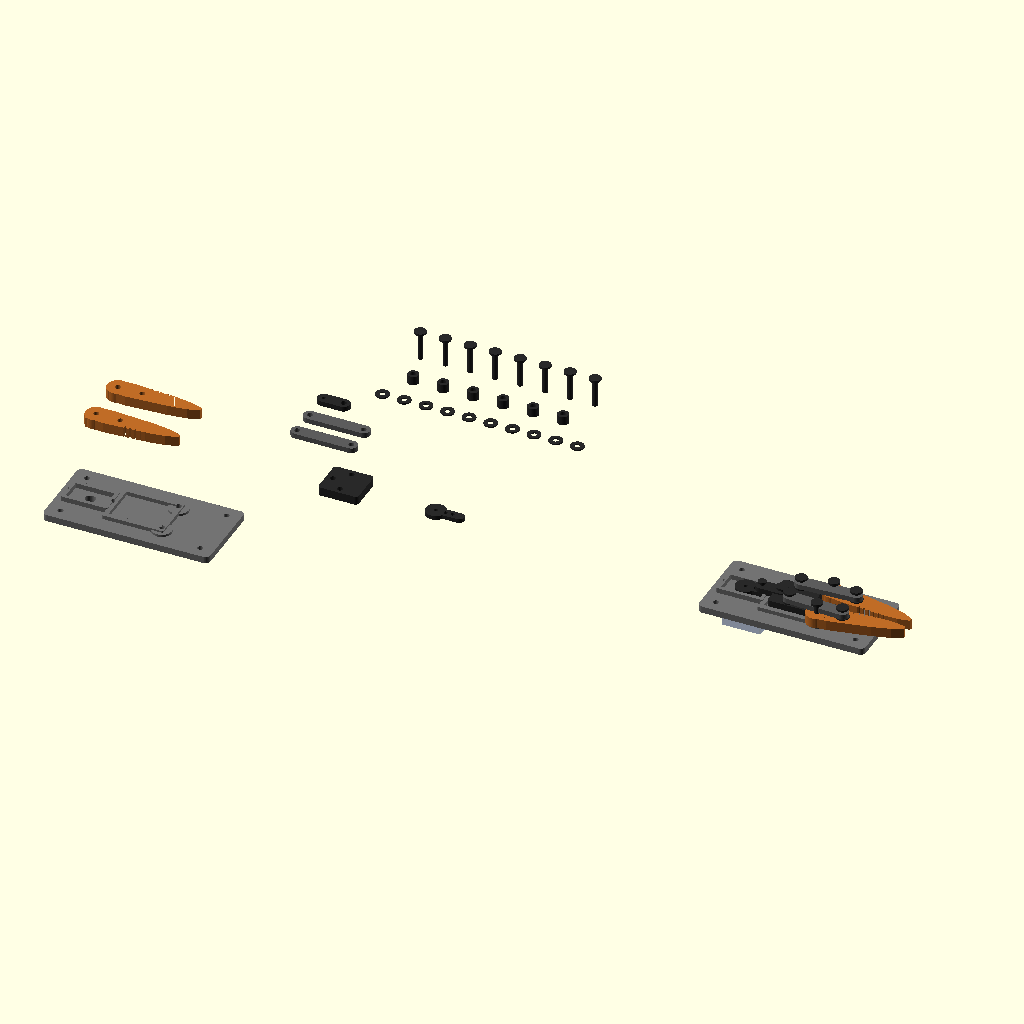
Cell 1: rendered with the file's own defaults.
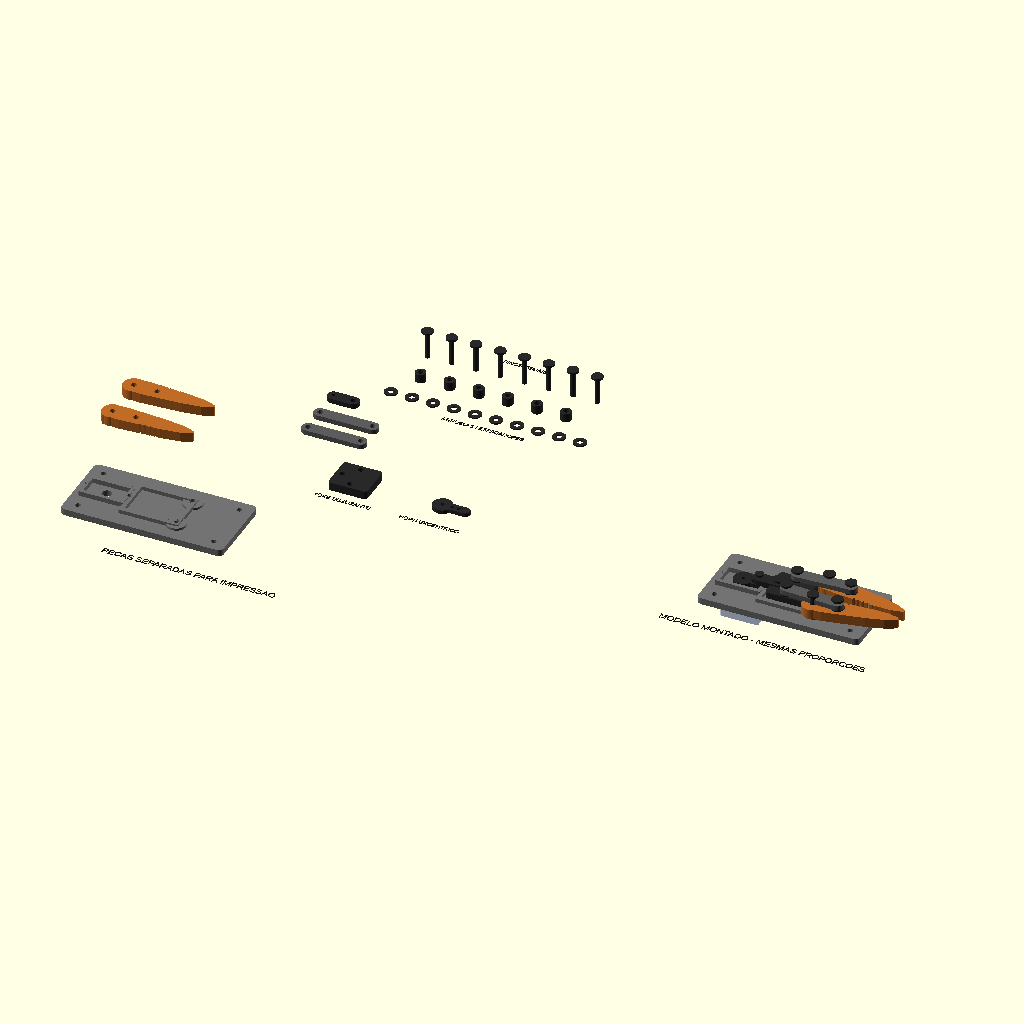
Cell 2: the same model with show_labels = true.
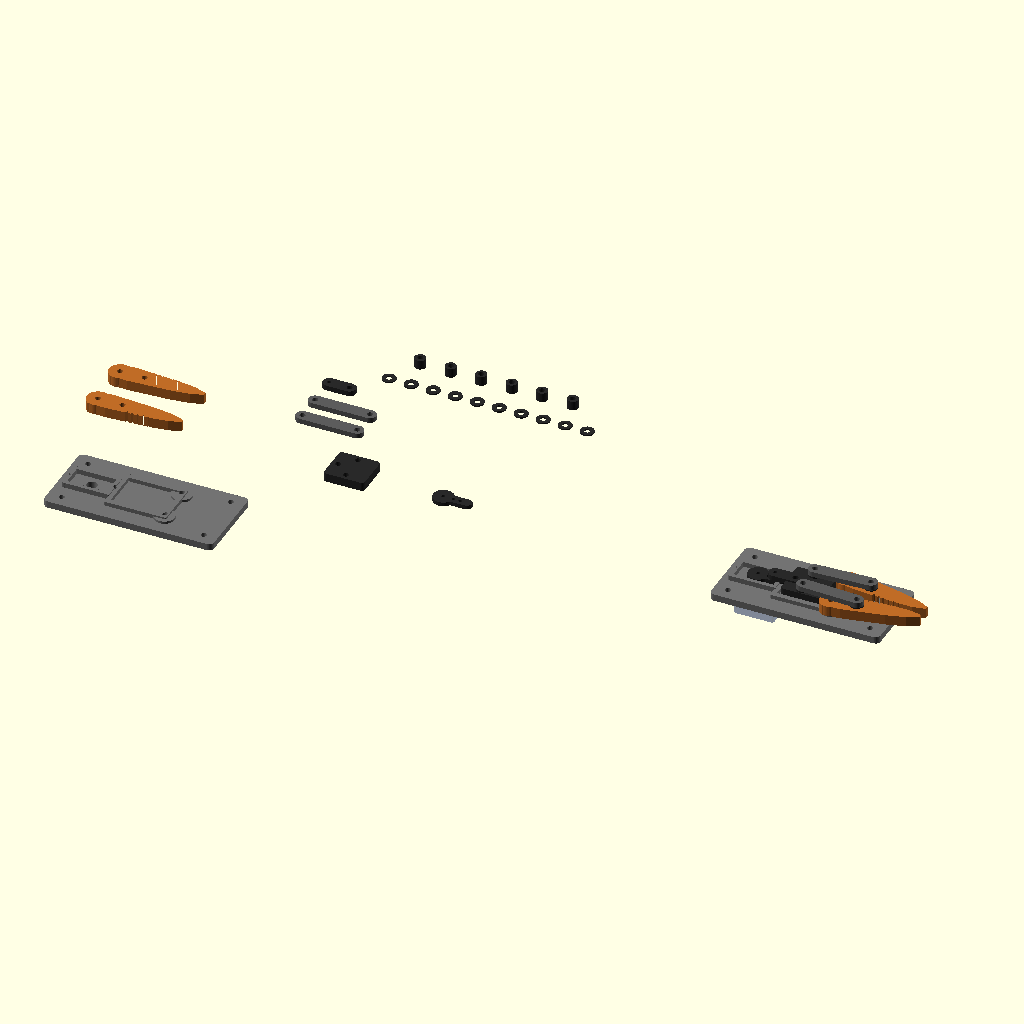
Cell 3 — show_printed_pins set to false, the other parameters unchanged.
The same orthographic view direction (rotation 55°, 0°, 25°; colour scheme Cornfield) for every cell, with the view re-fitted per cell, so scale and position can differ between cells.
Source of the model, model/grip_braco_robotico_v7_render.scad:
/*
    GRIP / GARRA FUNCIONAL - Braço Robótico Docking & Retrieval
    Versão V7: mecanismo coerente + render seguro no OpenSCAD 2021.01

    O que mudou em relação à versão anterior:
      - Removidos os elos fixos que travavam a garra.
      - Abertura/fechamento por mecanismo real: servo -> crank/horn excêntrico -> biela -> yoke deslizante -> dois elos -> dois dedos.
      - O yoke corre entre trilhos impressos na base, evitando um mecanismo impossível/hipertravado.
      - Furos com folga realista para M3 em pivôs e M2 no horn do servo.
      - Base com padrão aproximado de montagem para micro servo tipo SG90/MG90S.
      - Dedos refeitos sem offset(), evitando mesh aberto nas pontas/serrilhas.

    Use:
      layout = "side_by_side";   // peças separadas à esquerda + montagem à direita
      layout = "print_only";     // somente peças separadas para STL
      layout = "assembly_only";  // somente montagem

    Observações práticas:
      - Para renderizar em F6/exportar STL, mantenha show_labels=false.
      - Textos 3D com acentos podem gerar mesh não fechado no OpenSCAD 2021.01.
      - Para montagem real, use parafusos M3 + porcas travantes + arruelas nos pivôs principais.
      - Use parafusos M2 no horn do servo.
      - Pinos impressos são opcionais/visuais; em FDM real, parafuso metálico é muito melhor.
      - O modelo é paramétrico. Ajuste finger_length, grip_angle, base_length, etc.
*/

// =========================
// CONFIGURAÇÃO PRINCIPAL
// =========================

layout = "side_by_side";       // "side_by_side", "print_only", "assembly_only"
show_labels = false;           // true só para preview/F5; false é seguro para render/F6
show_printed_pins = true;      // inclui pinos impressos no layout separado
show_servo_reference = true;   // mostra um servo fantasma na montagem, não é peça impressa

$fn = 56;
eps = 0.03;

// =========================
// PARÂMETROS GERAIS
// =========================

// Base
base_length      = 100;
base_width       = 48;
base_thickness   = 4;
base_radius      = 3;

// Furação realista
m3_clearance_d   = 3.35;       // folga FDM para M3
m2_clearance_d   = 2.25;       // folga FDM para M2
pivot_pin_d      = 3.0;
washer_outer_d   = 8.0;
washer_height    = 0.8;
pin_head_d       = 7.0;
pin_head_h       = 1.2;
vertical_gap     = 0.7;

// Dedo / mandíbula
finger_length       = 48;
finger_thickness    = 6;
finger_root_height  = 13;
finger_mid_height   = 10;
finger_tip_height   = 5.8;
finger_tip_nose     = 2.0;
finger_rounding     = 0.65;
finger_root_boss_d  = 13;
finger_link_boss_d  = 9.5;
finger_link_hole_x  = 14.5;

serration_count = 9;
serration_pitch = 3.1;
serration_depth = 2.0;
serration_start = 18;

// Mecanismo da garra
// 0 = mais aberta; 7 a 10 = fechada/pegando amostra pequena.
grip_angle = 8;
reference_grip_angle = 8;
reference_slider_x = -2;

p_jaw_top    = [16,  11];
p_jaw_bottom = [16, -11];

// Yoke deslizante central
slider_width          = 22;
slider_length         = 24;
slider_thickness      = 5.2;
slider_rounding       = 2;
slider_output_y       = 7.5;
slider_crank_backset  = 8;
slider_clearance      = 0.45;

// Trilhos do yoke
rail_length = 34;
rail_width  = 3.0;
rail_height = 2.4;
rail_x      = 0;

// Elos/bielas
link_width      = 7.6;
link_thickness  = 3.0;

// Servo/crank
p_servo = [-32, 0];
servo_crank_radius = 10;
servo_crank_angle  = 0;        // pose fechada/central
servo_horn_width   = 6.0;
servo_horn_thick   = 2.4;
servo_hub_d        = 12;

// Montagem aproximada SG90/MG90S
servo_body_length = 23.5;
servo_body_width  = 12.5;
servo_frame_wall  = 2.2;
servo_frame_h     = 3.0;
servo_screw_spacing = 27.5;
servo_shaft_clearance_d = 6.2;

// Alturas de montagem
z_jaw        = base_thickness + vertical_gap;
z_slider     = base_thickness + vertical_gap;
z_horn       = base_thickness + vertical_gap;
z_crank_link = z_horn + servo_horn_thick + vertical_gap;
z_jaw_link   = z_jaw + finger_thickness + vertical_gap;

// Cores apenas para visualização
part_grey      = [0.45, 0.45, 0.45, 1];
dark_grey      = [0.16, 0.16, 0.16, 1];
link_grey      = [0.36, 0.36, 0.36, 1];
print_orange   = [0.75, 0.42, 0.15, 1];
servo_blue     = [0.10, 0.18, 0.45, 0.32];

// =========================
// FUNÇÕES
// =========================

function dist2d(a, b) = sqrt(pow(b[0]-a[0], 2) + pow(b[1]-a[1], 2));
function angle2d(a, b) = atan2(b[1]-a[1], b[0]-a[0]);
function rot2d(v, a) = [v[0]*cos(a) - v[1]*sin(a), v[0]*sin(a) + v[1]*cos(a)];
function add2(a, b) = [a[0]+b[0], a[1]+b[1]];

function jaw_top_drive_at(a) = add2(p_jaw_top, rot2d([finger_link_hole_x, 0], -a));
function jaw_bottom_drive_at(a) = add2(p_jaw_bottom, rot2d([finger_link_hole_x, 0], a));

p_top_ref = jaw_top_drive_at(reference_grip_angle);
jaw_link_len = dist2d([reference_slider_x, slider_output_y], p_top_ref);

p_top_drive = jaw_top_drive_at(grip_angle);
p_bottom_drive = jaw_bottom_drive_at(grip_angle);

slider_dx = sqrt(max(0.01, pow(jaw_link_len, 2) - pow(p_top_drive[1] - slider_output_y, 2)));
p_slider_center = [p_top_drive[0] - slider_dx, 0];
p_slider_top    = add2(p_slider_center, [0,  slider_output_y]);
p_slider_bottom = add2(p_slider_center, [0, -slider_output_y]);
p_slider_crank  = add2(p_slider_center, [-slider_crank_backset, 0]);

p_crank_pin = add2(p_servo, rot2d([servo_crank_radius, 0], servo_crank_angle));
crank_link_len = dist2d(p_crank_pin, p_slider_crank);

// =========================
// HELPERS DE GEOMETRIA
// =========================

module rounded_rect_2d(size=[10,10], r=1) {
    hull() {
        for (x = [-size[0]/2 + r, size[0]/2 - r])
            for (y = [-size[1]/2 + r, size[1]/2 - r])
                translate([x, y]) circle(r=r);
    }
}

module rounded_box(size=[10,10,5], r=1) {
    linear_extrude(height=size[2])
        rounded_rect_2d([size[0], size[1]], r);
}

module hole_z(pos=[0,0], d=3, h=10, z=-eps) {
    translate([pos[0], pos[1], z])
        cylinder(h=h, d=d);
}

module label_text(txt, size=4) {
    if (show_labels)
        color([0.08, 0.08, 0.08, 1])
            linear_extrude(height=0.35)
                text(txt, size=size, halign="center", valign="center", font="Liberation Sans");
}

// =========================
// BASE + TRILHOS + MONTAGEM DO SERVO
// =========================

module base_plate_solid() {
    rounded_box([base_length, base_width, base_thickness], base_radius);
}

module jaw_pivot_bosses() {
    for (p = [p_jaw_top, p_jaw_bottom])
        translate([p[0], p[1], base_thickness])
            cylinder(h=1.4, d=12);
}

module slider_rails() {
    rail_gap = slider_width + 2*slider_clearance;

    // Trilhos laterais: deixam o yoke deslizar no eixo X.
    for (y = [rail_gap/2 + rail_width/2, -rail_gap/2 - rail_width/2])
        translate([rail_x, y, base_thickness])
            rounded_box([rail_length, rail_width, rail_height], 0.8);

    // Batentes simples para o yoke não sair pelo curso.
    for (x = [rail_x - rail_length/2, rail_x + rail_length/2])
        translate([x, 0, base_thickness])
            rounded_box([2.8, rail_gap + 2*rail_width, rail_height], 0.7);
}

module servo_mount_frame() {
    // Moldura baixa para posicionar um micro servo tipo SG90/MG90S sob/sobre a placa.
    frame_l = servo_body_length + 2*servo_frame_wall;
    frame_w = servo_body_width  + 2*servo_frame_wall;

    translate([p_servo[0], p_servo[1], base_thickness]) {
        // laterais da cavidade
        for (y = [frame_w/2 - servo_frame_wall/2, -frame_w/2 + servo_frame_wall/2])
            translate([0, y, 0])
                rounded_box([frame_l, servo_frame_wall, servo_frame_h], 0.6);

        // paredes frontal/traseira
        for (x = [frame_l/2 - servo_frame_wall/2, -frame_l/2 + servo_frame_wall/2])
            translate([x, 0, 0])
                rounded_box([servo_frame_wall, frame_w, servo_frame_h], 0.6);
    }
}

module base_structural_raw() {
    union() {
        base_plate_solid();
        jaw_pivot_bosses();
        slider_rails();
        servo_mount_frame();
    }
}

module base_servo_frame() {
    color(part_grey)
    difference() {
        base_structural_raw();

        // Furos de fixação da base na bancada/elo maior do braço.
        for (x = [-base_length/2 + 8, base_length/2 - 8])
            for (y = [-base_width/2 + 7, base_width/2 - 7])
                hole_z([x, y], m3_clearance_d, base_thickness + 5);

        // Pivôs principais dos dedos.
        hole_z(p_jaw_top,    m3_clearance_d, base_thickness + rail_height + 4);
        hole_z(p_jaw_bottom, m3_clearance_d, base_thickness + rail_height + 4);

        // Saída do eixo do servo e parafusos de fixação do servo.
        hole_z(p_servo, servo_shaft_clearance_d, base_thickness + servo_frame_h + 2);

        for (x = [-servo_screw_spacing/2, servo_screw_spacing/2])
            hole_z(add2(p_servo, [x, 0]), m2_clearance_d, base_thickness + servo_frame_h + 2);
    }
}

// Servo só como referência visual, não como peça imprimível.
module servo_reference() {
    if (show_servo_reference)
        color(servo_blue)
            translate([p_servo[0], p_servo[1], -18])
                rounded_box([servo_body_length, servo_body_width, 18], 1.2);
}

// =========================
// DEDOS / GARRA TIPO ALICATE
// =========================

module finger_profile_2d() {
    // Perfil refeito sem offset() para evitar malha aberta no CGAL/F6.
    // O offset em pontas agudas + serrilhas pode gerar contornos 2D inválidos
    // no OpenSCAD 2021.01. Este polígono simples é bem mais robusto.
    difference() {
        polygon(points=[
            [-4.0, -finger_root_height/2 + 0.6],
            [-3.0,  finger_root_height/2 - 0.6],
            [ 7.0,  finger_root_height/2],
            [18.0,  finger_mid_height/2 + 0.8],
            [32.0,  finger_mid_height/2 - 0.1],
            [finger_length - 5.0,  finger_tip_height/2 + 0.5],
            [finger_length + finger_tip_nose,  1.0],
            [finger_length + finger_tip_nose, -1.0],
            [finger_length - 5.0,             -finger_tip_height/2 - 0.5],
            [32.0,                            -finger_mid_height/2 + 0.1],
            [18.0,                            -finger_mid_height/2 - 0.8],
            [ 7.0,                            -finger_root_height/2]
        ], paths=[[0,1,2,3,4,5,6,7,8,9,10,11]]);

        // Serrilhas cortando de fora para dentro, sem coincidir exatamente
        // com a borda. Isso evita arestas coplanares problemáticas.
        for (i = [0:serration_count-1]) {
            x0 = serration_start + i * serration_pitch;
            polygon(points=[
                [x0,                     -finger_mid_height/2 - serration_depth - 1.0],
                [x0 + serration_pitch/2, -finger_mid_height/2 + 0.85],
                [x0 + serration_pitch,   -finger_mid_height/2 - serration_depth - 1.0]
            ]);
        }
    }
}

module finger_raw() {
    difference() {
        union() {
            linear_extrude(height=finger_thickness)
                finger_profile_2d();

            translate([0, 0, 0])
                cylinder(h=finger_thickness, d=finger_root_boss_d);

            translate([finger_link_hole_x, 0, 0])
                cylinder(h=finger_thickness, d=finger_link_boss_d);
        }

        translate([0, 0, -eps])
            cylinder(h=finger_thickness + 2*eps, d=m3_clearance_d);

        translate([finger_link_hole_x, 0, -eps])
            cylinder(h=finger_thickness + 2*eps, d=m3_clearance_d);
    }
}

module finger_top() {
    color(print_orange)
        finger_raw();
}

module finger_bottom() {
    color(print_orange)
        mirror([0,1,0]) finger_raw();
}

// =========================
// YOKE DESLIZANTE
// =========================

module slider_yoke() {
    color(dark_grey)
    difference() {
        linear_extrude(height=slider_thickness)
            rounded_rect_2d([slider_length, slider_width], slider_rounding);

        // Furos para os dois elos das mandíbulas.
        for (y = [slider_output_y, -slider_output_y])
            translate([0, y, -eps])
                cylinder(h=slider_thickness + 2*eps, d=m3_clearance_d);

        // Furo de entrada da biela do servo.
        translate([-slider_crank_backset, 0, -eps])
            cylinder(h=slider_thickness + 2*eps, d=m3_clearance_d);
    }
}

// =========================
// ELOS / BIELAS
// =========================

module straight_link(L=25, width=7, thick=3, hole_d=3.35) {
    difference() {
        linear_extrude(height=thick)
            hull() {
                translate([0, 0]) circle(d=width);
                translate([L, 0]) circle(d=width);
            }

        translate([0, 0, -eps])
            cylinder(h=thick + 2*eps, d=hole_d);

        translate([L, 0, -eps])
            cylinder(h=thick + 2*eps, d=hole_d);
    }
}

module straight_link_asym(L=25, width=7, thick=3, hole_1_d=2.25, hole_2_d=3.35) {
    difference() {
        linear_extrude(height=thick)
            hull() {
                translate([0, 0]) circle(d=width);
                translate([L, 0]) circle(d=width);
            }

        translate([0, 0, -eps])
            cylinder(h=thick + 2*eps, d=hole_1_d);

        translate([L, 0, -eps])
            cylinder(h=thick + 2*eps, d=hole_2_d);
    }
}

module link_between(p1, p2, z=0, col=link_grey, width=link_width, thick=link_thickness, hole_d=m3_clearance_d) {
    L = dist2d(p1, p2);
    A = angle2d(p1, p2);

    color(col)
        translate([p1[0], p1[1], z])
            rotate([0,0,A])
                straight_link(L, width, thick, hole_d);
}

module link_between_asym(p1, p2, z=0, col=link_grey, width=link_width, thick=link_thickness, hole_1_d=m2_clearance_d, hole_2_d=m3_clearance_d) {
    L = dist2d(p1, p2);
    A = angle2d(p1, p2);

    color(col)
        translate([p1[0], p1[1], z])
            rotate([0,0,A])
                straight_link_asym(L, width, thick, hole_1_d, hole_2_d);
}

// =========================
// SERVO HORN / CRANK EXCÊNTRICO
// =========================

module servo_crank_horn() {
    difference() {
        linear_extrude(height=servo_horn_thick)
            union() {
                circle(d=servo_hub_d);
                hull() {
                    circle(d=servo_horn_width);
                    translate([servo_crank_radius + 4, 0])
                        circle(d=servo_horn_width);
                }
            }

        translate([0,0,-eps])
            cylinder(h=servo_horn_thick + 2*eps, d=m2_clearance_d);

        translate([servo_crank_radius,0,-eps])
            cylinder(h=servo_horn_thick + 2*eps, d=m2_clearance_d);

        // Furo auxiliar para ajuste fino de curso.
        translate([servo_crank_radius - 4,0,-eps])
            cylinder(h=servo_horn_thick + 2*eps, d=m2_clearance_d);
    }
}

// =========================
// PINOS, ESPAÇADORES E ARRUELAS
// =========================

module washer() {
    difference() {
        cylinder(h=washer_height, d=washer_outer_d);
        translate([0,0,-eps])
            cylinder(h=washer_height + 2*eps, d=m3_clearance_d);
    }
}

module washer_m2() {
    difference() {
        cylinder(h=washer_height, d=6.0);
        translate([0,0,-eps])
            cylinder(h=washer_height + 2*eps, d=m2_clearance_d);
    }
}

module spacer(h=5.5) {
    difference() {
        cylinder(h=h, d=washer_outer_d * 0.82);
        translate([0,0,-eps])
            cylinder(h=h + 2*eps, d=m3_clearance_d);
    }
}

module printed_pin(h=18) {
    union() {
        cylinder(h=h, d=pivot_pin_d);
        translate([0,0,h])
            cylinder(h=pin_head_h, d=pin_head_d);
    }
}

module printed_pin_m2(h=12) {
    union() {
        cylinder(h=h, d=2.0);
        translate([0,0,h])
            cylinder(h=1.0, d=5.0);
    }
}

module assembly_pin_at(p=[0,0], z=base_thickness, h=18) {
    color(dark_grey)
        translate([p[0], p[1], z])
            printed_pin(h);
}

module assembly_pin_at_m2(p=[0,0], z=base_thickness, h=12) {
    color(dark_grey)
        translate([p[0], p[1], z])
            printed_pin_m2(h);
}

module assembly_washer_at(p=[0,0], z=0) {
    color(dark_grey)
        translate([p[0], p[1], z])
            washer();
}

module assembly_washer_at_m2(p=[0,0], z=0) {
    color(dark_grey)
        translate([p[0], p[1], z])
            washer_m2();
}

// =========================
// MODELO MONTADO
// =========================

module assembly_model() {
    servo_reference();
    base_servo_frame();

    // Horn do servo: ponto excêntrico real, não no centro.
    color(dark_grey)
        translate([p_servo[0], p_servo[1], z_horn])
            rotate([0,0,servo_crank_angle])
                servo_crank_horn();

    // Yoke que desliza entre os trilhos.
    translate([p_slider_center[0], p_slider_center[1], z_slider])
        slider_yoke();

    // Dedos rotacionados ao redor dos pivôs reais.
    translate([p_jaw_top[0], p_jaw_top[1], z_jaw])
        rotate([0,0,-grip_angle])
            finger_top();

    translate([p_jaw_bottom[0], p_jaw_bottom[1], z_jaw])
        rotate([0,0,grip_angle])
            finger_bottom();

    // Biela do servo para o yoke.
    // Biela com furo M2 no horn e M3 no yoke.
    link_between_asym(p_crank_pin, p_slider_crank, z_crank_link, dark_grey, link_width, link_thickness, m2_clearance_d, m3_clearance_d);

    // Dois elos simétricos: yoke -> mandíbula superior/inferior.
    link_between(p_slider_top,    p_top_drive,    z_jaw_link, link_grey, link_width, link_thickness, m3_clearance_d);
    link_between(p_slider_bottom, p_bottom_drive, z_jaw_link, link_grey, link_width, link_thickness, m3_clearance_d);

    // Arruelas visuais entre camadas móveis.
    assembly_washer_at(p_jaw_top,       z_jaw - washer_height - 0.05);
    assembly_washer_at(p_jaw_bottom,    z_jaw - washer_height - 0.05);
    assembly_washer_at(p_top_drive,     z_jaw_link - washer_height - 0.05);
    assembly_washer_at(p_bottom_drive,  z_jaw_link - washer_height - 0.05);
    assembly_washer_at(p_slider_top,    z_jaw_link - washer_height - 0.05);
    assembly_washer_at(p_slider_bottom, z_jaw_link - washer_height - 0.05);
    assembly_washer_at(p_slider_crank,  z_crank_link - washer_height - 0.05);
    assembly_washer_at_m2(p_crank_pin,  z_crank_link - washer_height - 0.05);

    if (show_printed_pins) {
        // Pinos são visuais. Em montagem real, substitua por parafuso M3/M2.
        assembly_pin_at(p_jaw_top,       base_thickness, z_jaw_link + link_thickness - base_thickness + 2.0);
        assembly_pin_at(p_jaw_bottom,    base_thickness, z_jaw_link + link_thickness - base_thickness + 2.0);
        assembly_pin_at(p_top_drive,     z_jaw,          z_jaw_link + link_thickness - z_jaw + 1.5);
        assembly_pin_at(p_bottom_drive,  z_jaw,          z_jaw_link + link_thickness - z_jaw + 1.5);
        assembly_pin_at(p_slider_top,    z_slider,       z_jaw_link + link_thickness - z_slider + 1.5);
        assembly_pin_at(p_slider_bottom, z_slider,       z_jaw_link + link_thickness - z_slider + 1.5);
        assembly_pin_at(p_slider_crank,  z_slider,       z_crank_link + link_thickness - z_slider + 1.5);
        assembly_pin_at_m2(p_crank_pin,  z_horn,         z_crank_link + link_thickness - z_horn + 1.5);
    }
}

// =========================
// LAYOUT DE PEÇAS SEPARADAS
// =========================

module print_layout(include_labels=false) {
    // Base estrutural única: placa + trilhos + moldura do servo.
    translate([-30, 0, 0])
        base_servo_frame();

    // Dedos separados, espelhados e afastados.
    translate([-92, 72, 0])
        finger_top();

    translate([-92, 100, 0])
        finger_bottom();

    // Yoke deslizante.
    translate([58, 72, 0])
        slider_yoke();

    // Dois elos iguais do yoke para os dedos.
    color(link_grey) {
        translate([12, 108, 0])
            straight_link(jaw_link_len, link_width, link_thickness, m3_clearance_d);

        translate([12, 124, 0])
            straight_link(jaw_link_len, link_width, link_thickness, m3_clearance_d);
    }

    // Biela curta do servo para o yoke.
    color(dark_grey)
        translate([12, 142, 0])
            straight_link_asym(crank_link_len, link_width, link_thickness, m2_clearance_d, m3_clearance_d);

    // Horn/crank excêntrico do servo.
    color(dark_grey)
        translate([112, 72, 0])
            servo_crank_horn();

    // Arruelas e espaçadores.
    color(dark_grey) {
        // Arruelas bem espaçadas para não se encostarem no layout de impressão.
        for (i = [0:9])
            translate([38 + i*13, 162, 0])
                washer();

        // Espaçadores em linha própria, com folga lateral.
        for (i = [0:5])
            translate([48 + i*18, 180, 0])
                spacer(5.5);
    }

    // Pinos impressos separados, opcionais.
    if (show_printed_pins) {
        color(dark_grey)
            for (i = [0:7])
                translate([42 + i*15, 202, 0])
                    printed_pin(17);
    }

    if (include_labels) {
        translate([10, -46, 0])
            label_text("PECAS SEPARADAS PARA IMPRESSAO", 4.2);

        translate([58, 54, 0])
            label_text("YOKE DESLIZANTE", 2.8);

        translate([112, 54, 0])
            label_text("HORN EXCENTRICO", 2.8);

        translate([100, 151, 0])
            label_text("ARRUELAS / ESPACADORES", 2.7);

        translate([96, 216, 0])
            label_text("PINOS VISUAIS", 2.7);
    }
}

// =========================
// CENA FINAL
// =========================

if (layout == "assembly_only") {
    assembly_model();
}
else if (layout == "print_only") {
    print_layout(false);
}
else {
    // À esquerda: peças imprimíveis separadas.
    translate([-180, -72, 0])
        print_layout(true);

    // À direita: montagem usando os mesmos módulos e dimensões.
    translate([150, 0, 0])
        assembly_model();

    translate([150, -44, 0])
        label_text("MODELO MONTADO - MESMAS PROPORCOES", 4.2);
}
Parameter table extracted from the source (name, type, default, range or options):
layout: string, default "side_by_side"
show_labels: bool, default false
show_printed_pins: bool, default true
show_servo_reference: bool, default true
eps: number, default 0.03
base_length: number, default 100
base_width: number, default 48
base_thickness: number, default 4
base_radius: number, default 3
m3_clearance_d: number, default 3.35
m2_clearance_d: number, default 2.25
pivot_pin_d: number, default 3
washer_outer_d: number, default 8
washer_height: number, default 0.8
pin_head_d: number, default 7
pin_head_h: number, default 1.2
vertical_gap: number, default 0.7
finger_length: number, default 48
finger_thickness: number, default 6
finger_root_height: number, default 13
finger_mid_height: number, default 10
finger_tip_height: number, default 5.8
finger_tip_nose: number, default 2
finger_rounding: number, default 0.65
finger_root_boss_d: number, default 13
finger_link_boss_d: number, default 9.5
finger_link_hole_x: number, default 14.5
serration_count: number, default 9
serration_pitch: number, default 3.1
serration_depth: number, default 2
serration_start: number, default 18
grip_angle: number, default 8
reference_grip_angle: number, default 8
reference_slider_x: number, default -2
p_jaw_top: vector, default [16, 11]
p_jaw_bottom: vector, default [16, -11]
slider_width: number, default 22
slider_length: number, default 24
slider_thickness: number, default 5.2
slider_rounding: number, default 2
slider_output_y: number, default 7.5
slider_crank_backset: number, default 8
slider_clearance: number, default 0.45
rail_length: number, default 34
rail_width: number, default 3
rail_height: number, default 2.4
rail_x: number, default 0
link_width: number, default 7.6
link_thickness: number, default 3
p_servo: vector, default [-32, 0]
servo_crank_radius: number, default 10
servo_crank_angle: number, default 0
servo_horn_width: number, default 6
servo_horn_thick: number, default 2.4
servo_hub_d: number, default 12
servo_body_length: number, default 23.5
servo_body_width: number, default 12.5
servo_frame_wall: number, default 2.2
servo_frame_h: number, default 3
servo_screw_spacing: number, default 27.5
servo_shaft_clearance_d: number, default 6.2
part_grey: vector, default [0.45, 0.45, 0.45, 1]
dark_grey: vector, default [0.16, 0.16, 0.16, 1]
link_grey: vector, default [0.36, 0.36, 0.36, 1]
